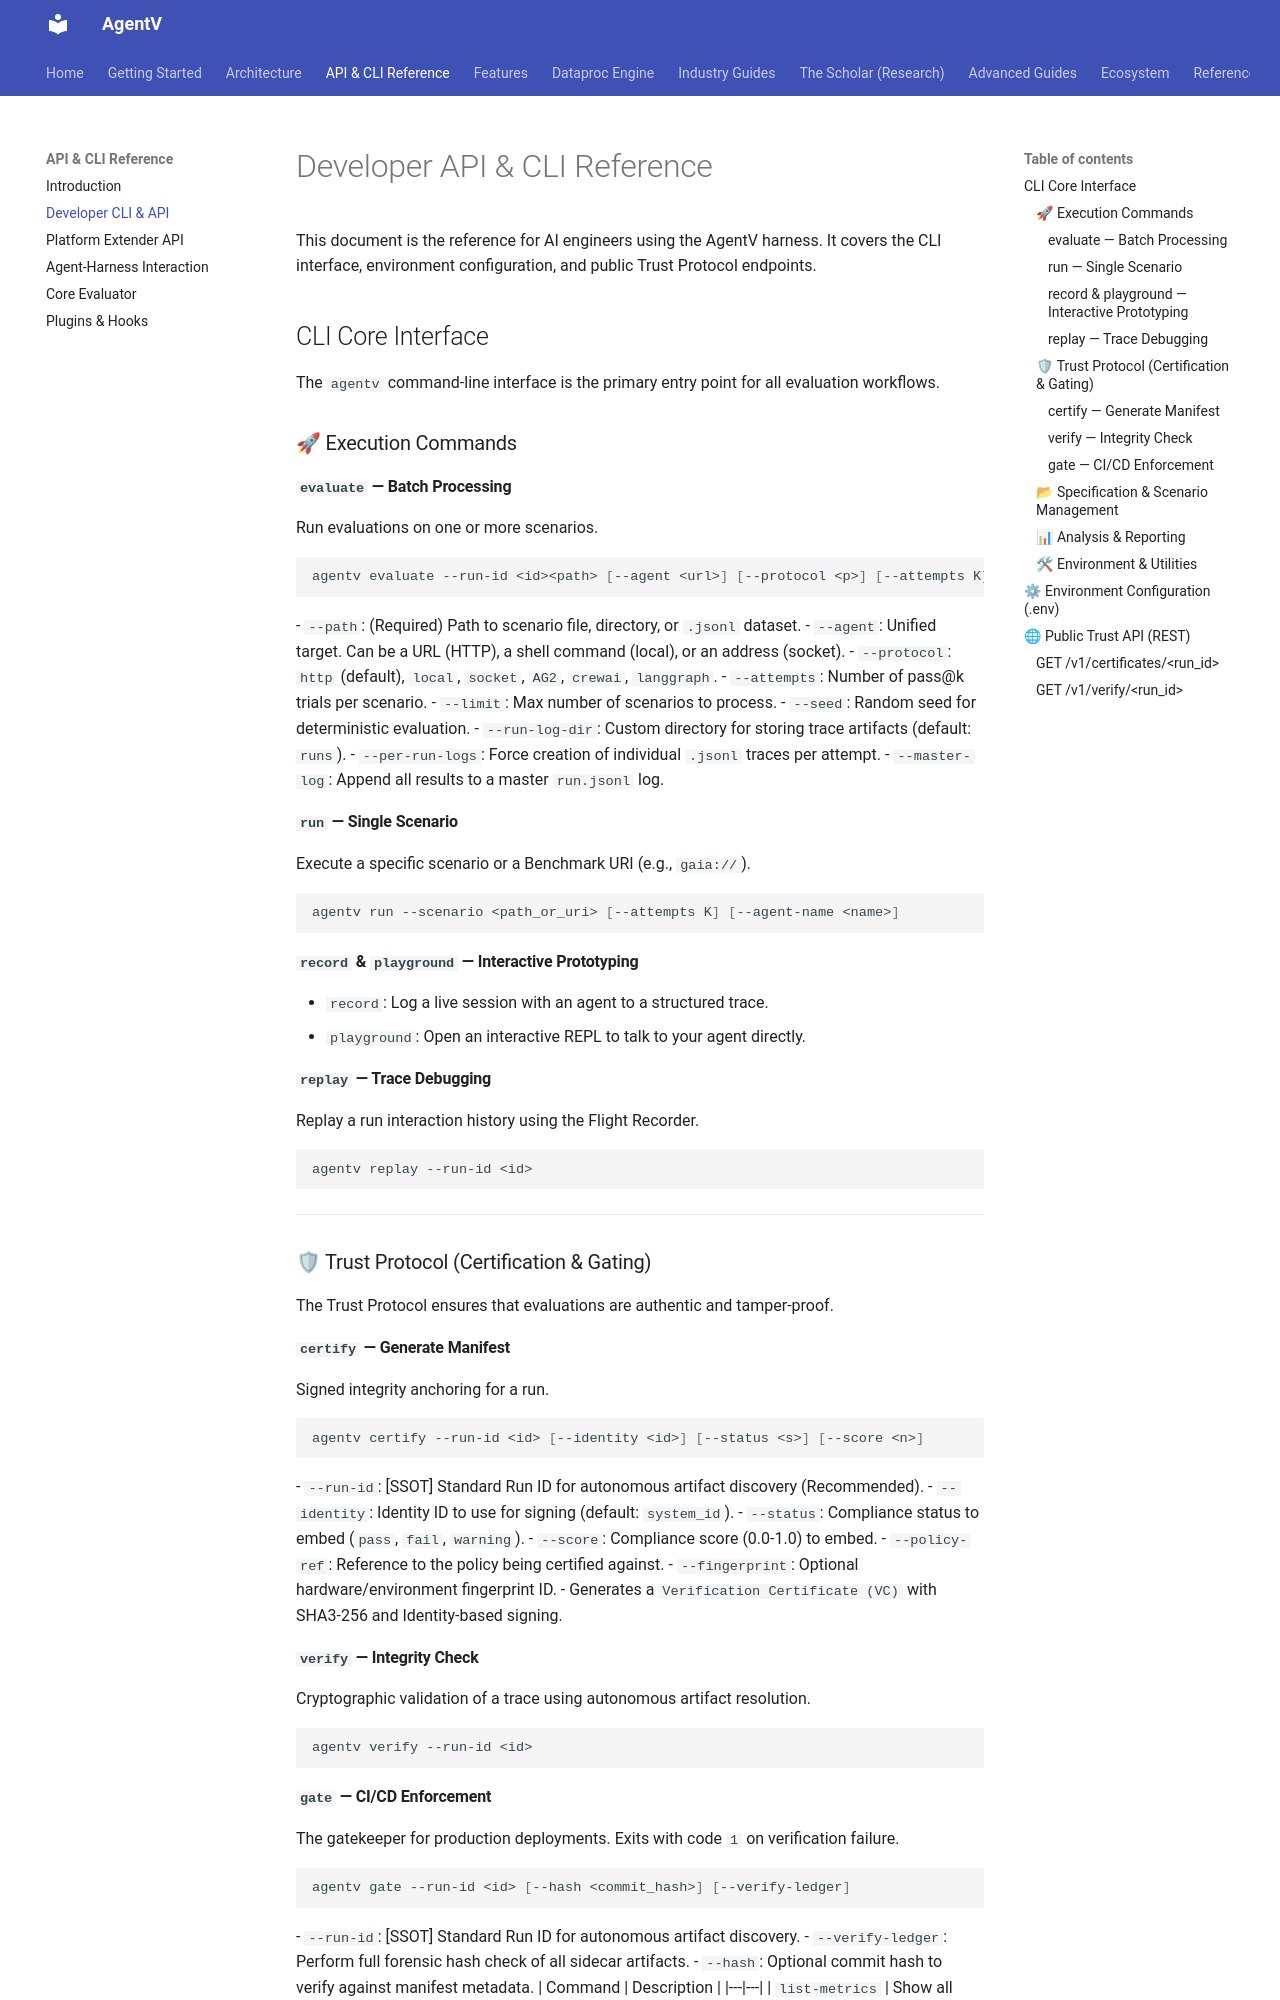

repository: najeed/ai-agent-eval-harness · page: old-dev/api/developer_api/index.html · generator: mkdocs

# Developer API & CLI Reference

This document is the authoritative reference for AI engineers using the MultiAgentEval harness. It covers the CLI interface, environment configuration, and public Trust Protocol endpoints.

## CLI Core Interface

The `multiagent-eval` command-line interface is the primary entry point for all evaluation workflows.

### 🚀 Execution Commands

#### `evaluate` — Batch Processing
Run evaluations on one or more scenarios.
```bash
multiagent-eval evaluate --path <path> [--agent <url>] [--protocol <p>] [--attempts K] [--limit N]
```
- `--path`: (Required) Path to scenario file, directory, or `.jsonl` dataset.
- `--agent`: Unified target. Can be a URL (HTTP), a shell command (local), or an address (socket).
- `--protocol`: `http` (default), `local`, `socket`, `autogen`, `crewai`, `langgraph`.
- `--attempts`: Number of pass@k trials per scenario.
- `--limit`: Max number of scenarios to process.
- `--seed`: Random seed for deterministic evaluation.
- `--run-log-dir`: Custom directory for storing trace artifacts (default: `runs`).
- `--per-run-logs`: Force creation of individual `.jsonl` traces per attempt.
- `--master-log`: Append all results to a master `run.jsonl` log.

#### `run` — Single Scenario
Execute a specific scenario or a Benchmark URI (e.g., `gaia://`).
```bash
multiagent-eval run --scenario <path_or_uri> [--attempts K] [--agent-name <name>]
```

#### `record` & `playground` — Interactive Prototyping
- `record`: Log a live session with an agent to a structured trace.
- `playground`: Open an interactive REPL to talk to your agent directly.

#### `replay` — Trace Debugging
Re-execute a `run.jsonl` flight recorder log to debug "wrong turns".

---

### 🛡 Trust Protocol (Certification & Gating)

The Trust Protocol ensures that evaluations are authentic and tamper-proof.

#### `certify` — Generate Manifest
Signed integrity anchoring for a run.
```bash
multiagent-eval certify --run-id <id> [--private-key <path>] [--fingerprint <id>]
```
- Generates a `run_manifest.json` with SHA-256 binary integrity and optional ED25519 signature.

#### `verify` — Integrity Check
Cryptographic validation of a trace.
```bash
multiagent-eval verify --run-id <id> [--path <path>]
```
